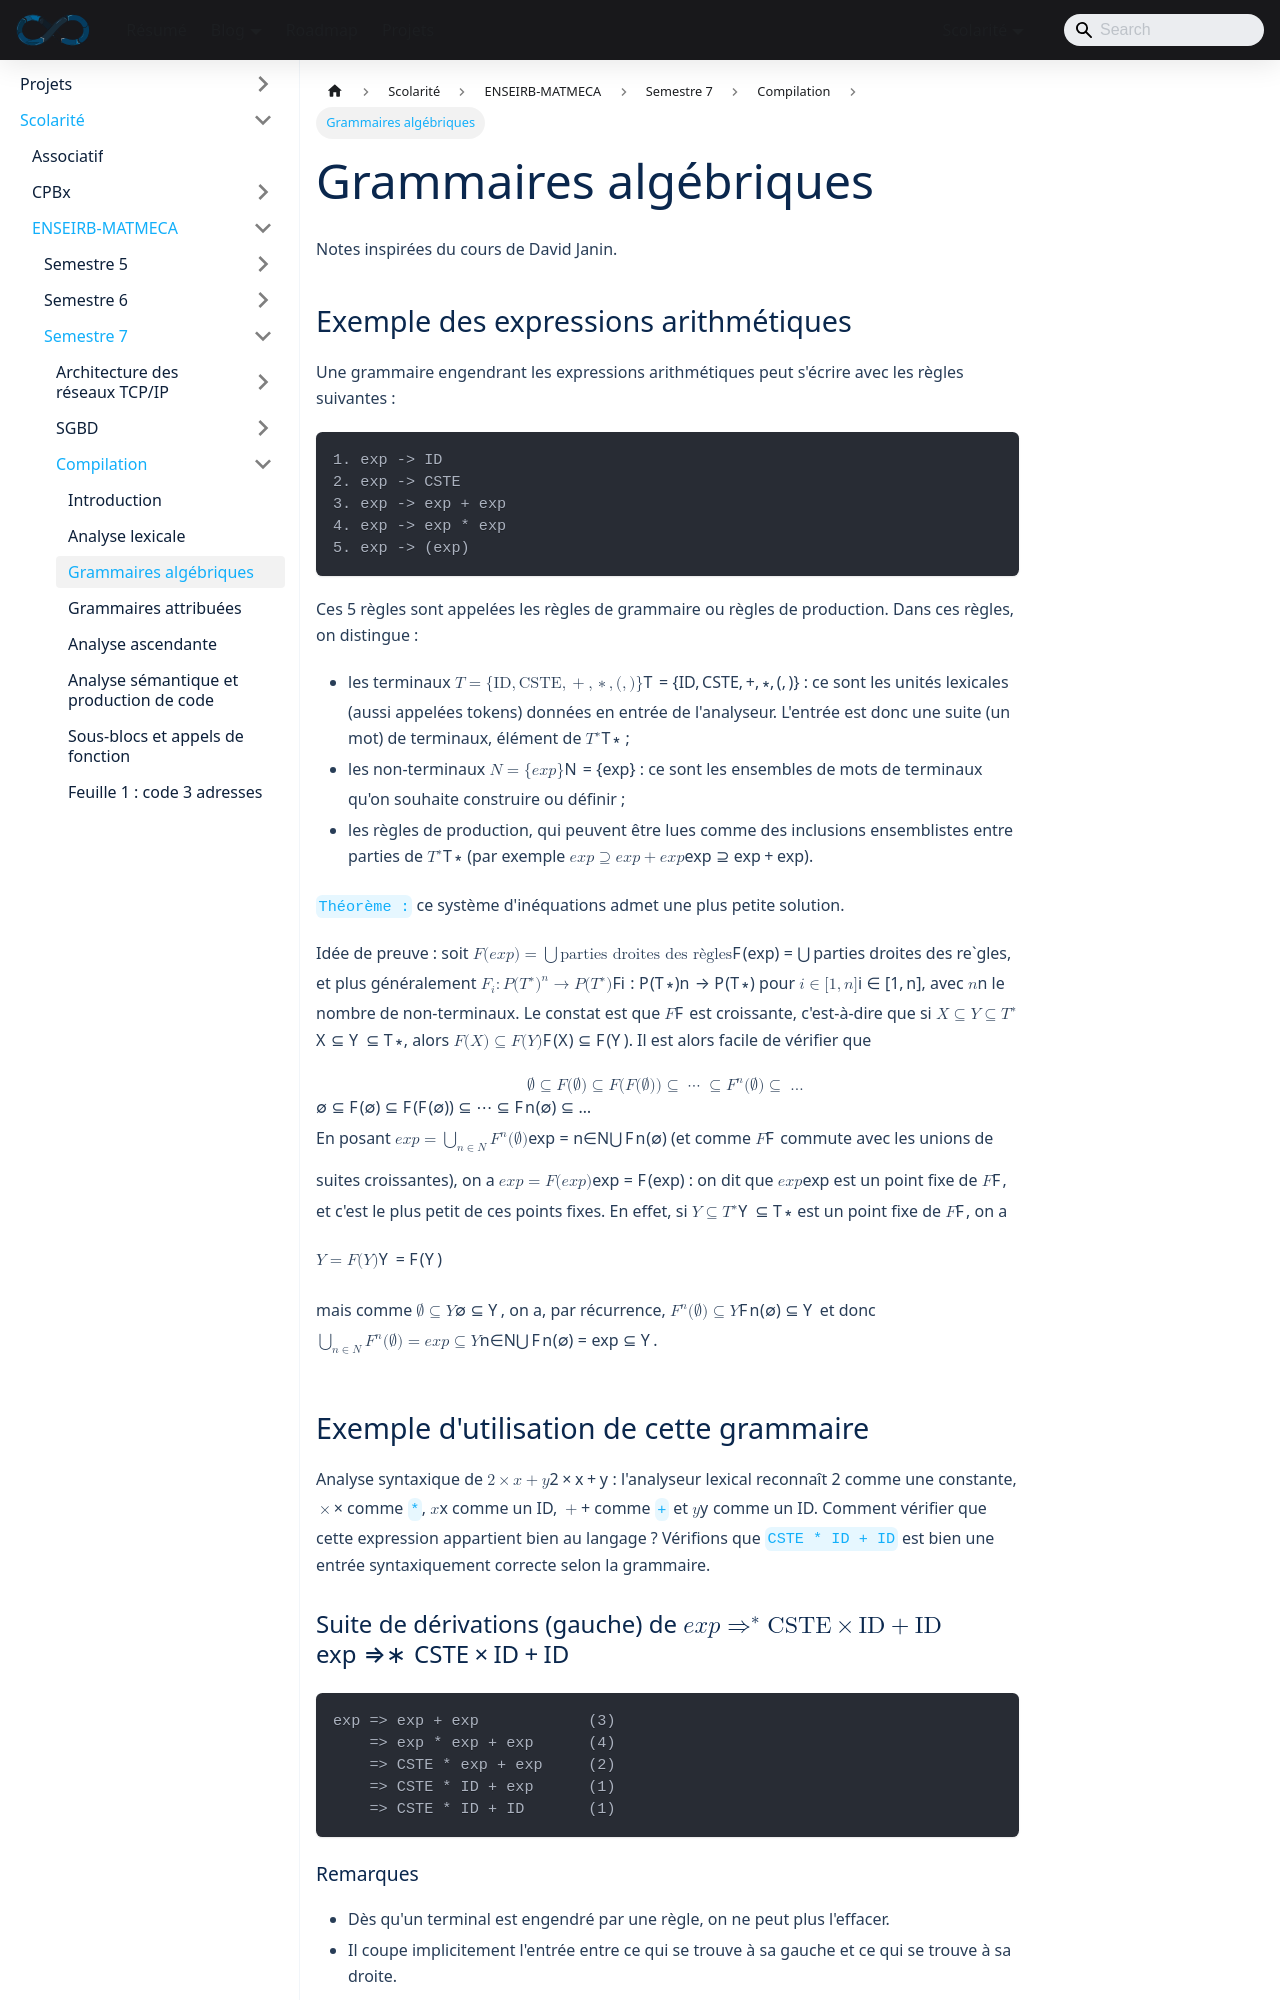

repository: sedelpeuch/sedelpeuch.github.io · page: docs/scolarite/enseirb/s7/compilation/cours3/index.html · generator: docusaurus

---
title: "Grammaires algébriques"
description: "Grammaires algébriques : règles de production, plus petit point fixe, dérivations gauches, arbres de dérivation, ambiguïté et grammaire ETF des expressions arithmétiques."
---

Notes inspirées du cours de David Janin.

## Exemple des expressions arithmétiques

Une grammaire engendrant les expressions arithmétiques peut s'écrire avec les
règles suivantes :

```text
1. exp -> ID
2. exp -> CSTE
3. exp -> exp + exp
4. exp -> exp * exp
5. exp -> (exp)
```

Ces 5 règles sont appelées les règles de grammaire ou règles de production.
Dans ces règles, on distingue :

+ les **terminaux** $T=\{\mathrm{ID},\mathrm{CSTE},+,\ast,(,)\}$ : ce sont les
  unités lexicales (aussi appelées tokens) données en entrée de l'analyseur.
  L'entrée est donc une suite (un mot) de terminaux, élément de $T^\ast$ ;
+ les **non-terminaux** $N=\{exp\}$ : ce sont les ensembles de mots de
  terminaux qu'on souhaite construire ou définir ;
+ les règles de production, qui peuvent être lues comme des inclusions
  ensemblistes entre parties de $T^\ast$ (par exemple
  $exp \supseteq exp + exp$).

`Théorème :` ce système d'inéquations admet une plus petite solution.

**Idée de preuve :** soit $F(exp) = \bigcup \text{parties droites des règles}$,
et plus généralement $F_i : \mathcal{P}(T^\ast)^n \rightarrow \mathcal{P}(T^\ast)$
pour $i \in [1,n]$, avec $n$ le nombre de non-terminaux. Le constat est que $F$
est croissante, c'est-à-dire que si $X \subseteq Y \subseteq T^\ast$, alors
$F(X) \subseteq F(Y)$. Il est alors facile de vérifier que

$$
\emptyset \subseteq F(\emptyset) \subseteq F(F(\emptyset)) \subseteq \dots
\subseteq F^n(\emptyset) \subseteq \dots
$$

En posant $exp = \bigcup\limits_{n \in \mathbb{N}} F^n(\emptyset)$ (et comme
$F$ commute avec les unions de suites croissantes), on a $exp=F(exp)$ : on dit
que $exp$ est un point fixe de $F$, et c'est le plus petit de ces points fixes.
En effet, si $Y \subseteq T^\ast$ est un point fixe de $F$, on a

$$Y = F(Y)$$

mais comme $\emptyset \subseteq Y$, on a, par récurrence,
$F^n(\emptyset) \subseteq Y$ et donc
$\bigcup\limits_{n \in \mathbb{N}} F^n(\emptyset) = exp \subseteq Y$.
